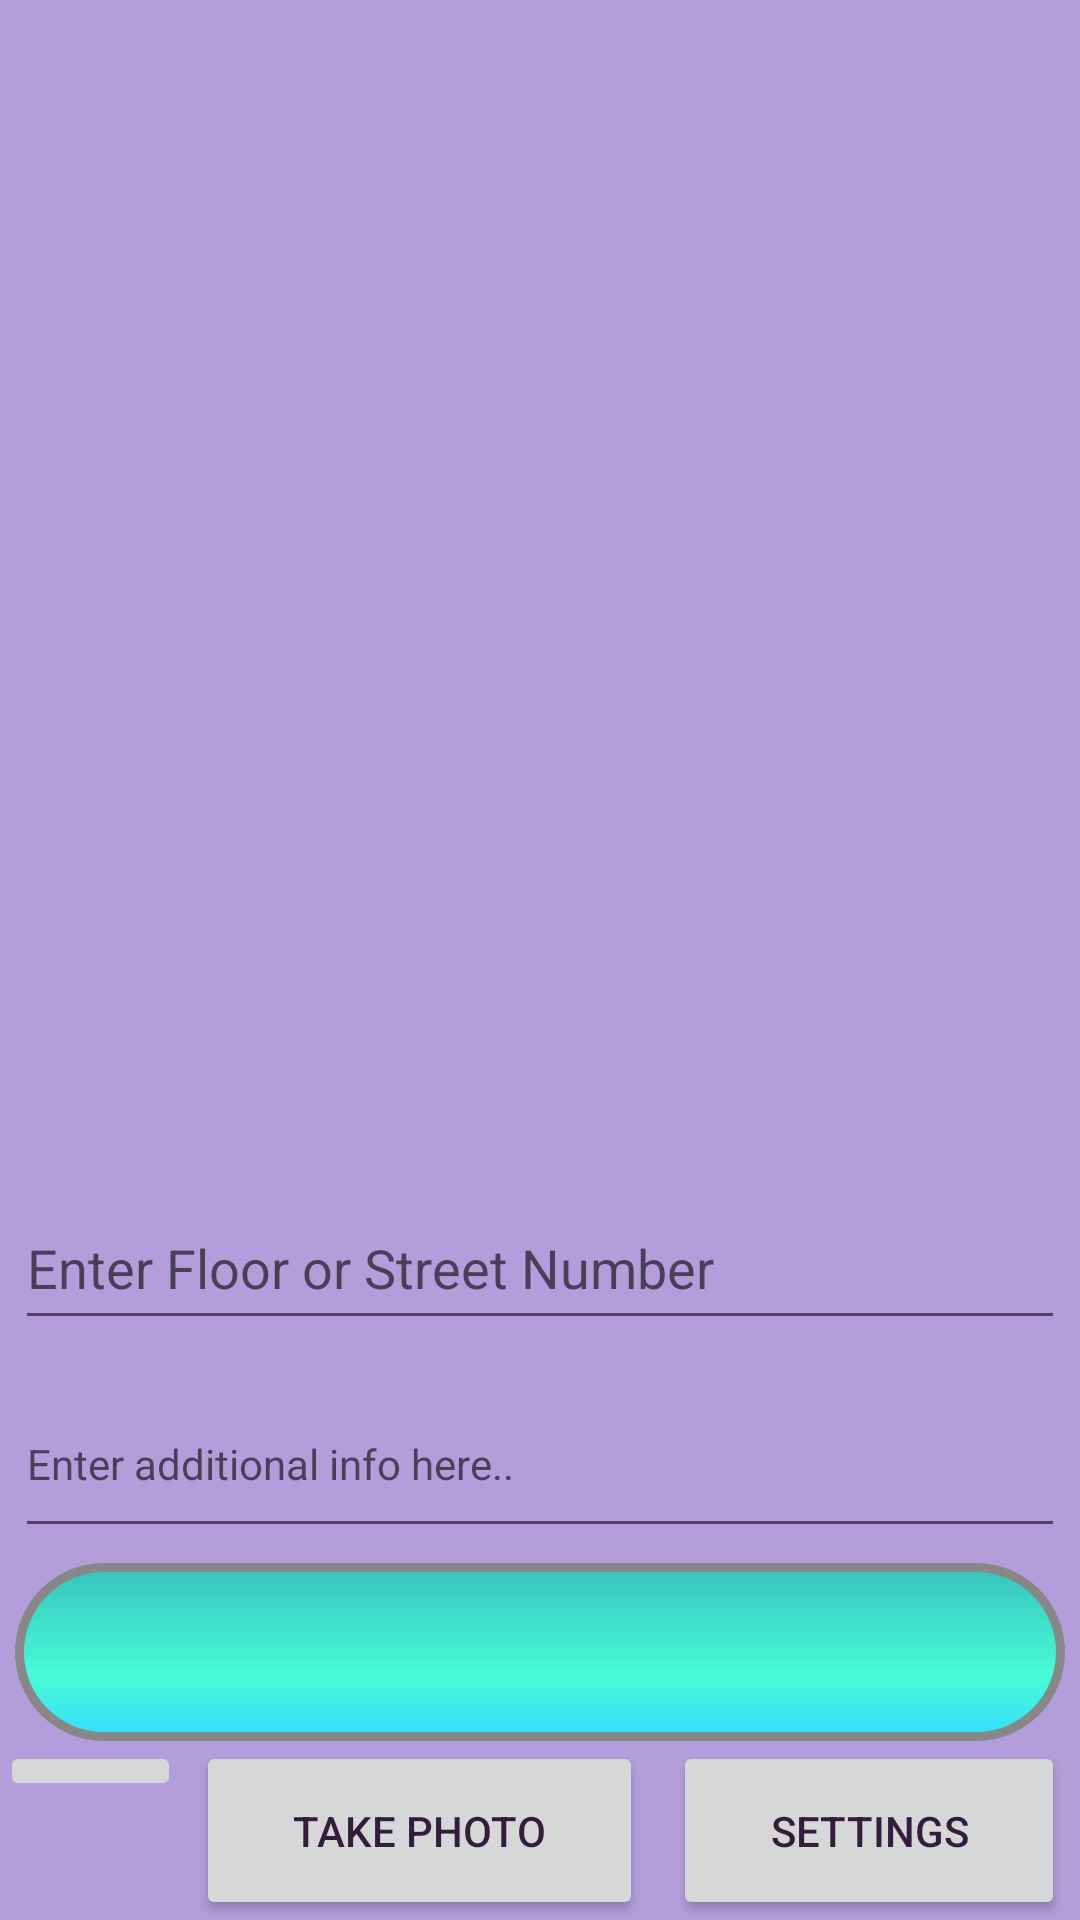

The Android layout XML behind this screen, and the referenced resources:
<!-- AndroidManifest.xml: application theme AppTheme -->
<!-- res/layout/activity_main.xml -->
<?xml version="1.0" encoding="utf-8"?>
<LinearLayout xmlns:android="http://schemas.android.com/apk/res/android"
    xmlns:app="http://schemas.android.com/apk/res-auto"
    xmlns:tools="http://schemas.android.com/tools"
    android:layout_width="match_parent"
    android:layout_height="match_parent"
    android:orientation="vertical"
    android:id="@+id/topLinearLayout"
    tools:context=".MainActivity">



    <android.support.v4.view.ViewPager
        android:id="@+id/pager"
        android:layout_width="match_parent"
        android:layout_height="0dp"
        android:layout_weight="2">

    </android.support.v4.view.ViewPager>

    <EditText
        android:id="@+id/editText1"
        android:layout_width="match_parent"
        android:layout_height="wrap_content"
        android:layout_marginBottom="10dp"
        android:layout_marginEnd="5dp"
        android:layout_marginStart="5dp"
        android:layout_weight="0.05"
        android:ems="10"
        android:hint="Enter Floor or Street Number"
        android:inputType="number" />

    <EditText
        android:id="@+id/editText2"
        android:layout_width="match_parent"
        android:layout_height="0dp"
        android:layout_marginEnd="5dp"
        android:layout_marginStart="5dp"
        android:layout_weight="0.3"
        android:ems="10"
        android:hint="Enter additional info here.."
        android:inputType="textPersonName"
        android:textSize="14sp" />

    <LinearLayout
        android:id="@+id/inner"
        android:layout_width="match_parent"
        android:layout_height="0dp"
        android:layout_marginTop="5dp"
        android:layout_weight="0.3"
        android:orientation="horizontal">

        <ImageButton
            android:id="@+id/save_button"
            android:layout_width="wrap_content"
            android:layout_height="wrap_content"
            android:layout_marginLeft="5dp"
            android:layout_marginRight="5dp"
            android:layout_weight="1"
            android:padding="12dp"
            android:src="@drawable/ok40"
            android:onClick="onClickAdd"
            style="@style/ButtonStyle1"
            android:text="Save" />

    </LinearLayout>
    <LinearLayout
        android:id="@+id/inner2"
        android:layout_width="match_parent"
        android:layout_height="0dp"
        android:orientation="horizontal"
        android:layout_weight="0.3">

        <ImageButton
            android:id="@+id/delete_button"
            android:layout_width="wrap_content"
            android:layout_height="wrap_content"
            android:layout_weight="1"
            android:padding="10dp"
            android:onClick="onClickRemove"
            android:src="@drawable/closewindow"
            android:text="Delete" />

        <Button
            android:id="@+id/camera_button"
            android:layout_width="wrap_content"
            android:layout_height="match_parent"
            android:layout_marginBottom="0dp"
            android:layout_marginLeft="5dp"
            android:layout_marginRight="5dp"
            android:layout_weight="1"
            android:onClick="onClickCameraButton"
            android:text="Take Photo" />

        <Button
            android:id="@+id/settings_button"
            android:layout_width="wrap_content"
            android:layout_height="match_parent"
            android:layout_marginLeft="5dp"
            android:layout_marginRight="5dp"
            android:layout_weight="1"
            android:text="Settings" />
    </LinearLayout>

</LinearLayout>
<!-- resources referenced by this layout -->
<resources>
  <style name="ButtonStyle1">
          <item name="android:background">@drawable/button_style_1</item>
      </style>
  <style name="AppTheme" parent="Theme.AppCompat.Light.DarkActionBar">
          
          <item name="colorPrimary">@color/colorPrimaryDark</item>
          <item name="colorPrimaryDark">@color/colorPrimary</item>
          <item name="colorAccent">@color/colorAccent</item>
          <item name="android:colorBackground">@color/background_material_light</item>
          <item name="android:colorForeground">@color/foreground_material_light</item>
      </style>
  <!-- drawable button_style_1 (drawable) -->
  <?xml version="1.0" encoding="utf-8"?>
  <shape xmlns:android="http://schemas.android.com/apk/res/android" android:shape="rectangle" >
      <corners
          android:radius="50dp"
          />
      <gradient
          android:angle="90"
          android:centerX="35%"
          android:centerColor="#49FCD8"
          android:startColor="#35DBFC"
          android:endColor="#38C2BD"
          android:type="linear"
          />
      <padding
          android:left="0dp"
          android:top="0dp"
          android:right="0dp"
          android:bottom="0dp"
          />
      <size
          android:width="270dp"
          android:height="60dp"
          />
      <stroke
          android:width="3dp"
          android:color="#878787"
          />
  </shape>
  <color name="colorPrimaryDark">#5e38a1</color>
  <color name="colorPrimary">#673ab7</color>
  <color name="colorAccent">#e91e63</color>
  <color name="background_material_light">#b39ddb</color>
  <color name="foreground_material_light">#1b0026</color>
</resources>
